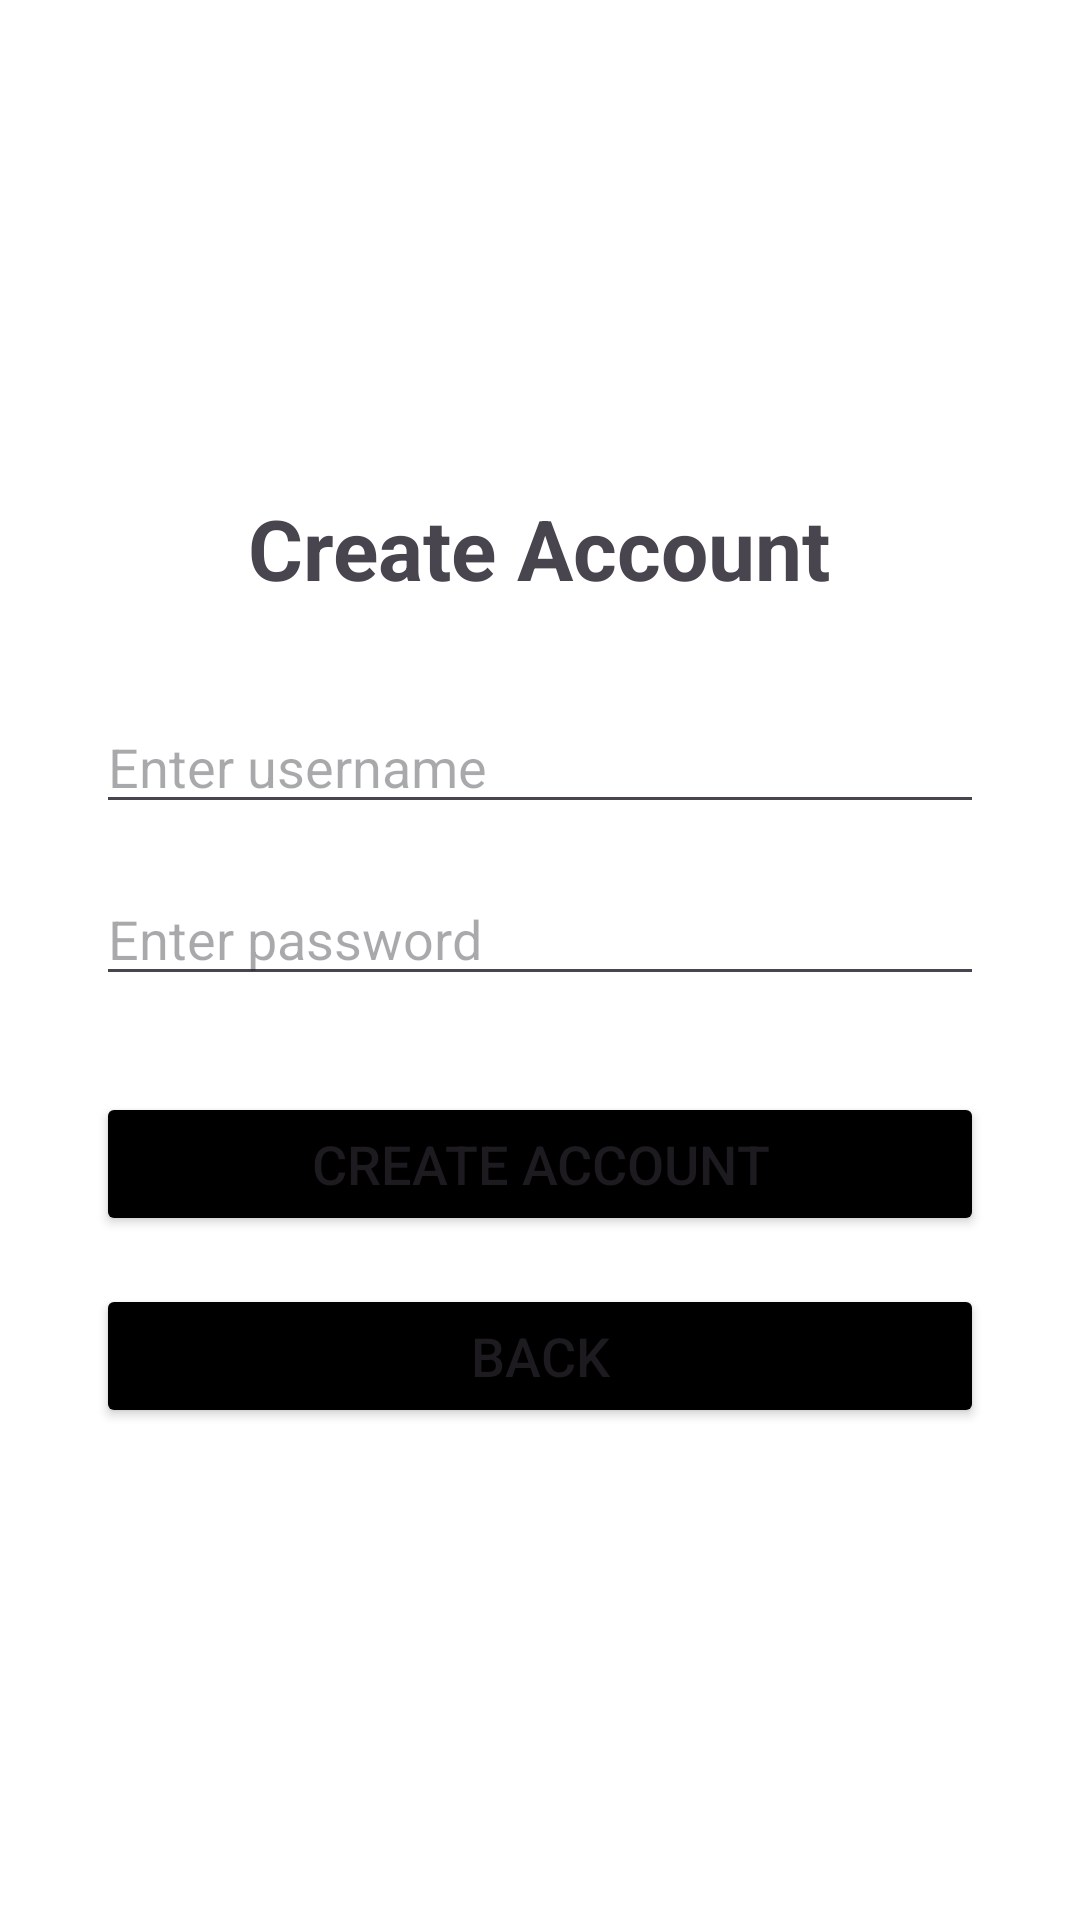

This screen was rendered from an Android layout file. Write that file and the resources it references.
<!-- AndroidManifest.xml: activity theme Theme.Lotterize -->
<!-- res/layout/activity_create_account.xml -->
<?xml version="1.0" encoding="utf-8"?>

<LinearLayout xmlns:android="http://schemas.android.com/apk/res/android"
    android:orientation="vertical"
    android:layout_width="match_parent"
    android:layout_height="match_parent"
    android:padding="32dp"
    android:gravity="center_vertical"
    android:background="@android:color/white">

    <TextView
        android:layout_width="wrap_content"
        android:layout_height="wrap_content"
        android:text="Create Account"
        android:textSize="28sp"
        android:textStyle="bold"
        android:layout_gravity="center_horizontal"
        android:layout_marginBottom="32dp"/>

    <EditText
        android:id="@+id/editTextNewUsername"
        android:layout_width="match_parent"
        android:layout_height="wrap_content"
        android:hint="Enter username"
        android:inputType="textPersonName"
        android:layout_marginBottom="16dp"/>

    <EditText
        android:id="@+id/editTextNewPassword"
        android:layout_width="match_parent"
        android:layout_height="wrap_content"
        android:hint="Enter password"
        android:inputType="textPassword"
        android:layout_marginBottom="32dp"/>

    <Button
        android:id="@+id/buttonCreateNewAccount"
        android:layout_width="match_parent"
        android:layout_height="wrap_content"
        android:backgroundTint="@color/black"
        android:text="Create Account"
        android:textSize="18sp"
        android:layout_marginBottom="16dp"/>

    <Button
        android:id="@+id/buttonBackFromCreateAccount"
        android:backgroundTint="@color/black"
        android:layout_width="match_parent"
        android:layout_height="wrap_content"
        android:text="Back"
        android:textSize="18sp"/>

</LinearLayout>
<!-- resources referenced by this layout -->
<resources>
  <color name="black">#FF000000</color>
  <style name="Theme.Lotterize" parent="Theme.MaterialComponents.DayNight.NoActionBar">
          
          <item name="colorPrimary">@color/white</item>
          <item name="colorPrimaryVariant">@color/white</item>
          <item name="colorOnPrimary">@color/black</item>
          
          <item name="colorSecondary">@color/white</item>
          <item name="colorSecondaryVariant">@color/white</item>
          <item name="colorOnSecondary">@color/black</item>
          
          <item name="android:statusBarColor">?attr/colorPrimary</item>
          
      </style>
  <color name="white">#FFFFFFFF</color>
</resources>
